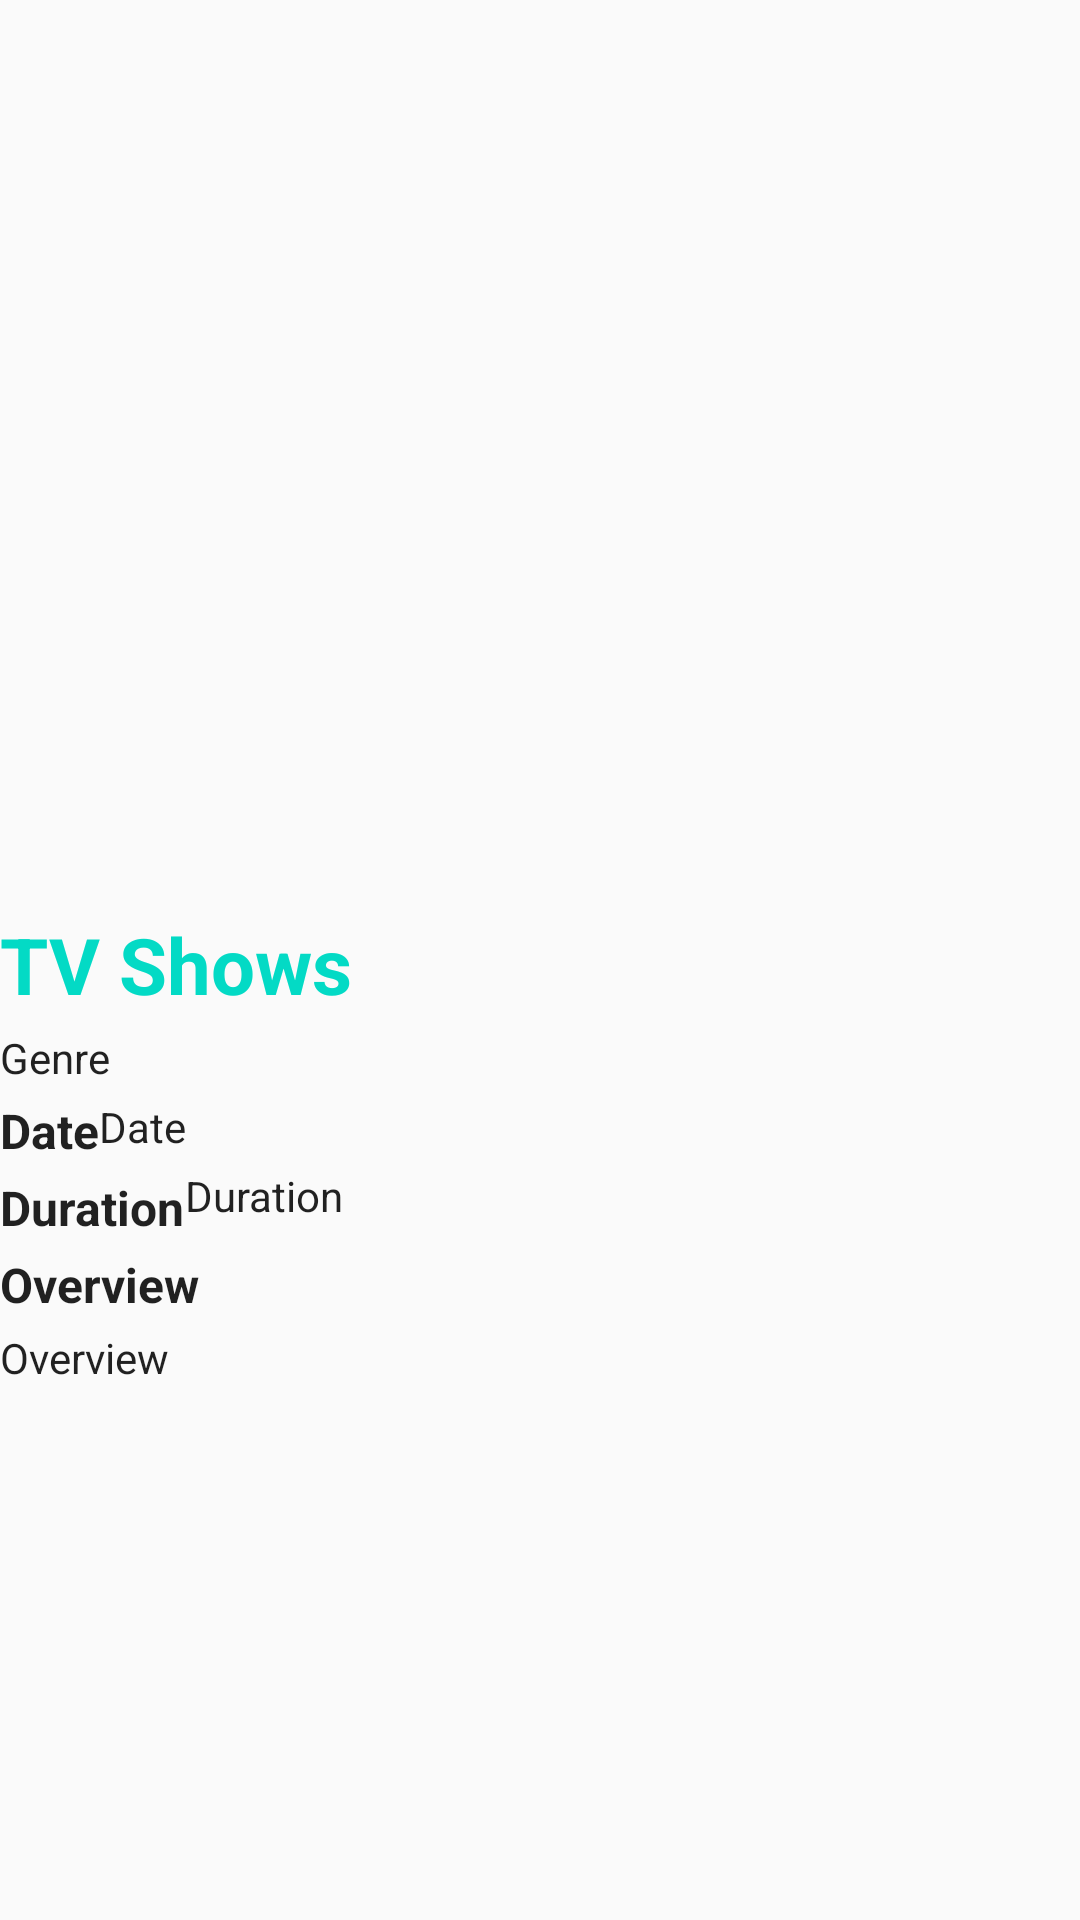

Android layout source for this screen:
<!-- AndroidManifest.xml: application theme AppTheme -->
<!-- res/layout/activity_tvshow_detail.xml -->
<?xml version="1.0" encoding="utf-8"?>
<ScrollView
    xmlns:android="http://schemas.android.com/apk/res/android"
    xmlns:tools="http://schemas.android.com/tools"
    android:layout_width="match_parent"
    android:layout_height="match_parent"
    xmlns:app="http://schemas.android.com/apk/res-auto"
    tools:context=".TVShowDetailActivity">

    <androidx.constraintlayout.widget.ConstraintLayout
        android:id="@+id/wrapper_tv"
        android:layout_width="match_parent"
        android:layout_height="wrap_content">

        <ImageView
            android:id="@+id/image_detail_poster_tv"
            android:layout_width="match_parent"
            android:layout_height="300dp"
            android:contentDescription="@string/title_poster"
            android:scaleType="fitXY"
            app:layout_constraintEnd_toEndOf="@+id/wrapper_tv"
            app:layout_constraintStart_toStartOf="@+id/wrapper_tv"
            app:layout_constraintTop_toTopOf="@+id/wrapper_tv" />

        <TextView
            android:id="@+id/text_detail_title_tv"
            style="@style/TextContent.Title.Detail"
            android:layout_toEndOf="@id/image_detail_poster_tv"
            android:text="@string/title_tv_shows"
            app:layout_constraintEnd_toEndOf="@+id/wrapper_tv"
            app:layout_constraintStart_toStartOf="@+id/wrapper_tv"
            app:layout_constraintTop_toBottomOf="@+id/image_detail_poster_tv" />

        <TextView
            android:id="@+id/text_label_release_tv"
            style="@style/TextContent.Label"
            android:text="@string/title_release"
            app:layout_constraintStart_toStartOf="@+id/wrapper_tv"
            app:layout_constraintTop_toBottomOf="@+id/text_detail_genre_tv" />

        <TextView
            android:id="@+id/text_detail_release_tv"
            style="@style/TextContent.Release"
            android:layout_below="@+id/text_detail_title_tv"
            android:layout_toEndOf="@id/image_detail_poster_tv"
            android:text="@string/title_release"
            app:layout_constraintStart_toEndOf="@+id/text_label_release_tv"
            app:layout_constraintTop_toBottomOf="@+id/text_detail_genre_tv" />

        <TextView
            android:id="@+id/text_detail_genre_tv"
            style="@style/TextContent.Genre"
            android:layout_below="@id/text_detail_release_tv"
            android:layout_toEndOf="@id/image_detail_poster_tv"
            android:text="@string/title_genre"
            app:layout_constraintEnd_toEndOf="@+id/wrapper_tv"
            app:layout_constraintStart_toStartOf="@+id/wrapper_tv"
            app:layout_constraintTop_toBottomOf="@+id/text_detail_title_tv" />

        <TextView
            android:id="@+id/text_label_duration_tv"
            style="@style/TextContent.Label"
            android:text="@string/title_duration"
            app:layout_constraintStart_toStartOf="@+id/wrapper_tv"
            app:layout_constraintTop_toBottomOf="@+id/text_label_release_tv" />

        <TextView
            android:id="@+id/text_detail_duration_tv"
            style="@style/TextContent.Duration"
            android:layout_below="@id/text_detail_genre_tv"
            android:layout_toEndOf="@id/image_detail_poster_tv"
            android:text="@string/title_duration"
            app:layout_constraintStart_toEndOf="@+id/text_label_duration_tv"
            app:layout_constraintTop_toBottomOf="@+id/text_detail_release_tv" />

        <TextView
            android:id="@+id/text_label_overview_tv"
            style="@style/TextContent.Label"
            app:layout_constraintStart_toStartOf="@id/wrapper_tv"
            android:layout_below="@+id/text_label_duration_tv"
            android:layout_toEndOf="@id/image_detail_poster_tv"
            android:text="@string/title_overview"
            app:layout_constraintTop_toBottomOf="@+id/text_label_duration_tv"
            />

        <TextView
            android:id="@+id/text_detail_overview_tv"
            style="@style/TextContent.Overview"
            android:text="@string/title_overview"
            app:layout_constraintStart_toStartOf="@id/wrapper_tv"
            app:layout_constraintEnd_toEndOf="@id/wrapper_tv"
            app:layout_constraintTop_toBottomOf="@+id/text_label_overview_tv" />

    </androidx.constraintlayout.widget.ConstraintLayout>

</ScrollView>
<!-- resources referenced by this layout -->
<resources>
  <string name="title_duration">Duration</string>
  <string name="title_genre">Genre</string>
  <string name="title_overview">Overview</string>
  <string name="title_poster">Poster</string>
  <string name="title_release">Date</string>
  <string name="title_tv_shows">TV Shows</string>
  <style name="TextContent.Duration">
          <item name="android:text">14sp</item>
          <item name="android:layout_marginTop">4dp</item>
      </style>
  <style name="TextContent.Genre">
          <item name="android:textAppearance">@style/TextAppearance.AppCompat.Small</item>
          <item name="android:color">@color/colorPrimary</item>
          <item name="android:layout_marginTop">4dp</item>
      </style>
  <style name="TextContent.Label">
          <item name="android:layout_marginTop">4dp</item>
          <item name="android:textSize">16sp</item>
          <item name="android:textStyle">bold</item>
      </style>
  <style name="TextContent.Overview">
          <item name="android:textSize">14sp</item>
          <item name="android:layout_marginTop">4dp</item>
          <item name="android:layout_marginEnd">@dimen/activity_horizontal_margin</item>
          <item name="android:maxLines">3</item>
      </style>
  <style name="TextContent.Release">
          <item name="android:text">14sp</item>
          <item name="android:layout_marginTop">4dp</item>
      </style>
  <style name="TextContent.Title.Detail">
          <item name="android:textSize">26sp</item>
      </style>
  <style name="AppTheme" parent="Theme.AppCompat.Light.DarkActionBar">
          
          <item name="colorPrimary">@color/colorPrimary</item>
          <item name="colorPrimaryDark">@color/colorPrimaryDark</item>
          <item name="colorAccent">@color/colorAccent</item>
      </style>
  <!-- not gathered from this repository: default colours our renderer supplied (Android Studio template values) -->
  <color name="colorPrimary">#FF6200EE</color>
  <color name="colorPrimaryDark">#FF3700B3</color>
  <color name="colorAccent">#FF03DAC5</color>
</resources>
